Dataset: roi_dataset (GitHub, AbdulrahmanQht/brain-tumor-detection-pipeline). Classes: glioma, meningioma, no tumor, pituitary tumor.

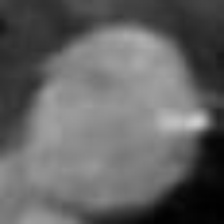
Label: pituitary tumor

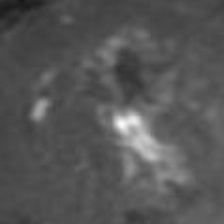
Label: glioma

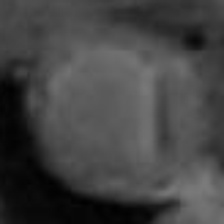
Label: pituitary tumor

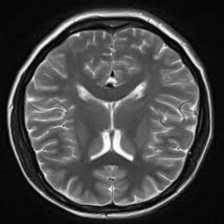
Label: no tumor

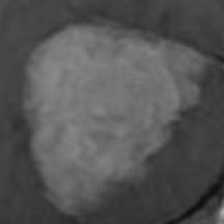
Label: meningioma

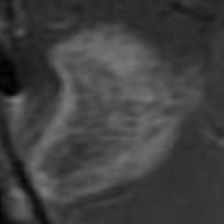
Label: glioma
